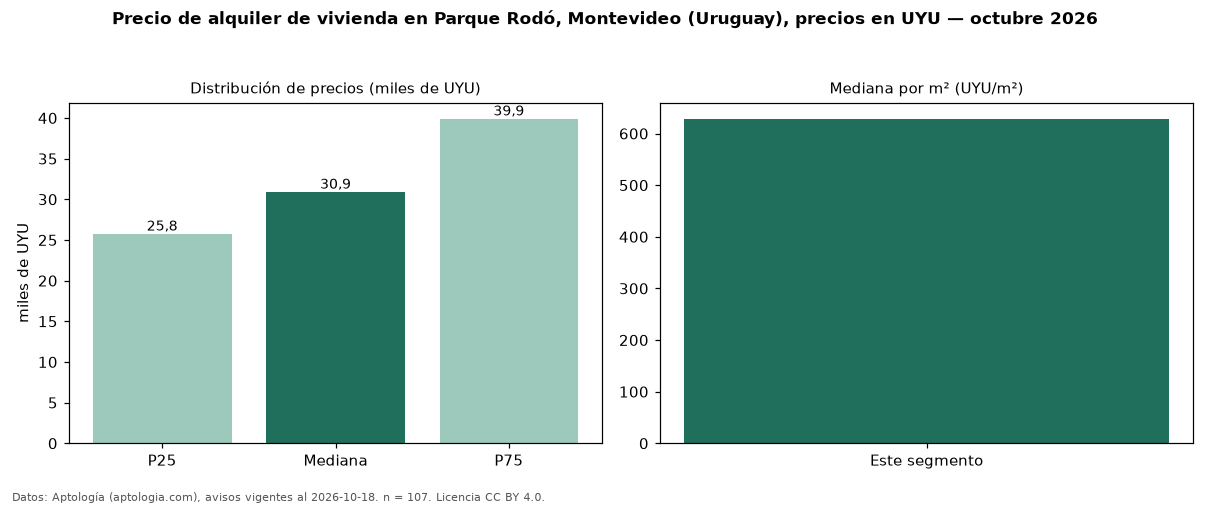

Data behind this chart, as committed beside it:
seccion, metrica, valor, moneda, n
precio, p25, 25750, UYU, 107
precio, mediana, 30900, UYU, 107
precio, p75, 39900, UYU, 107
precio, minimo, 14500, UYU, 107
precio, maximo, 120000, UYU, 107
m2, mediana_precio_m2, 628.6, UYU, 103
m2, area_mediana_m2, 48.0, m2, 103
admin, mediana_admin_mes, 4500, UYU, 93
banos, mediana_banos, 1.0, , 
fuente, fecha_datos, 2026-10-18, , 
fuente, atribucion, https://www.aptologia.com/uy/alquiler/mo…, , 
fuente, licencia, CC BY 4.0, , 
